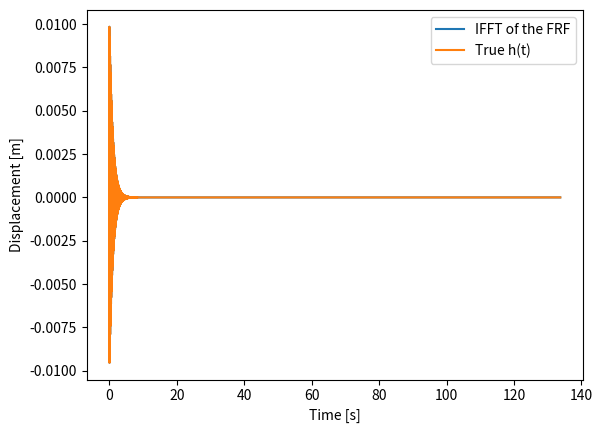

This chart was generated by the following Python code:
# Vibrations Course
# Mechanical Engineering Post Graduation Program
# UNESP - Ilha Solteira, SP - Brazil
# ####
# Work by Lucas Veronez Goulart Ferreira
# ####

import numpy as np
import matplotlib.pyplot as plot
from scipy.fft import ifft

# Signal: Impulse Response Function
mass = m = 1  # [Kg]
stiffness = k = 1e4  # [N/m]
wn = np.sqrt(k/m)  # [rad/s] - Natural Frequency
fn = wn / (2 * np.pi)  # [Hz] - Natural Frequency
damping_ratio = 0.01  # Zeta
critical_damping = cc = 2*np.sqrt(k*m)  # [Ns/m]
c = damping_ratio * critical_damping  # [Ns/m] - Damping
wd = wn * np.sqrt(1-damping_ratio**2)  # [rad/s] - Damped Natural Frequency
fd = wd / (2 * np.pi)  # [Hz] - Damped Natural Frequency
print('Calculated Damped Natural Frequency = '+str(fd)+' Hz.')

# Sampling Parameters
delta = 0.0001  # seconds
sample_frequency = 1/delta  # Hz
tmax = 133.73  # seconds
time_interval = t = np.arange(0,tmax,delta)  # Time vector [s]

#  freq_bins: The X axis represents the frequency components of the sampled signals in Hz.
freq_bins = f = np.linspace(0,sample_frequency,len(t))
frf = 1/(k-(m*((2 * np.pi * f)**2))+(1j * c * (2 * np.pi * f)))  # Analytical FRF
double_sided_frf = ds_frf = frf+np.conj(np.flip(frf))  # Formation of the double-sided spectrum

x_t = ifft(double_sided_frf)/delta  # Calculation of the IFFT of the double-sided spectrum

# Analytical impulse response function
x_t_true = (np.exp(-damping_ratio*(2 * np.pi * fn)*t)/(2 * np.pi * fd)*m)*np.sin(2 * np.pi * fd * t)

plot.plot(t,np.real(x_t),label='IFFT of the FRF')
plot.plot(t,x_t_true,label='True h(t)')
plot.xlabel('Time [s]')
plot.ylabel('Displacement [m]')
plot.legend()
plot.show()
